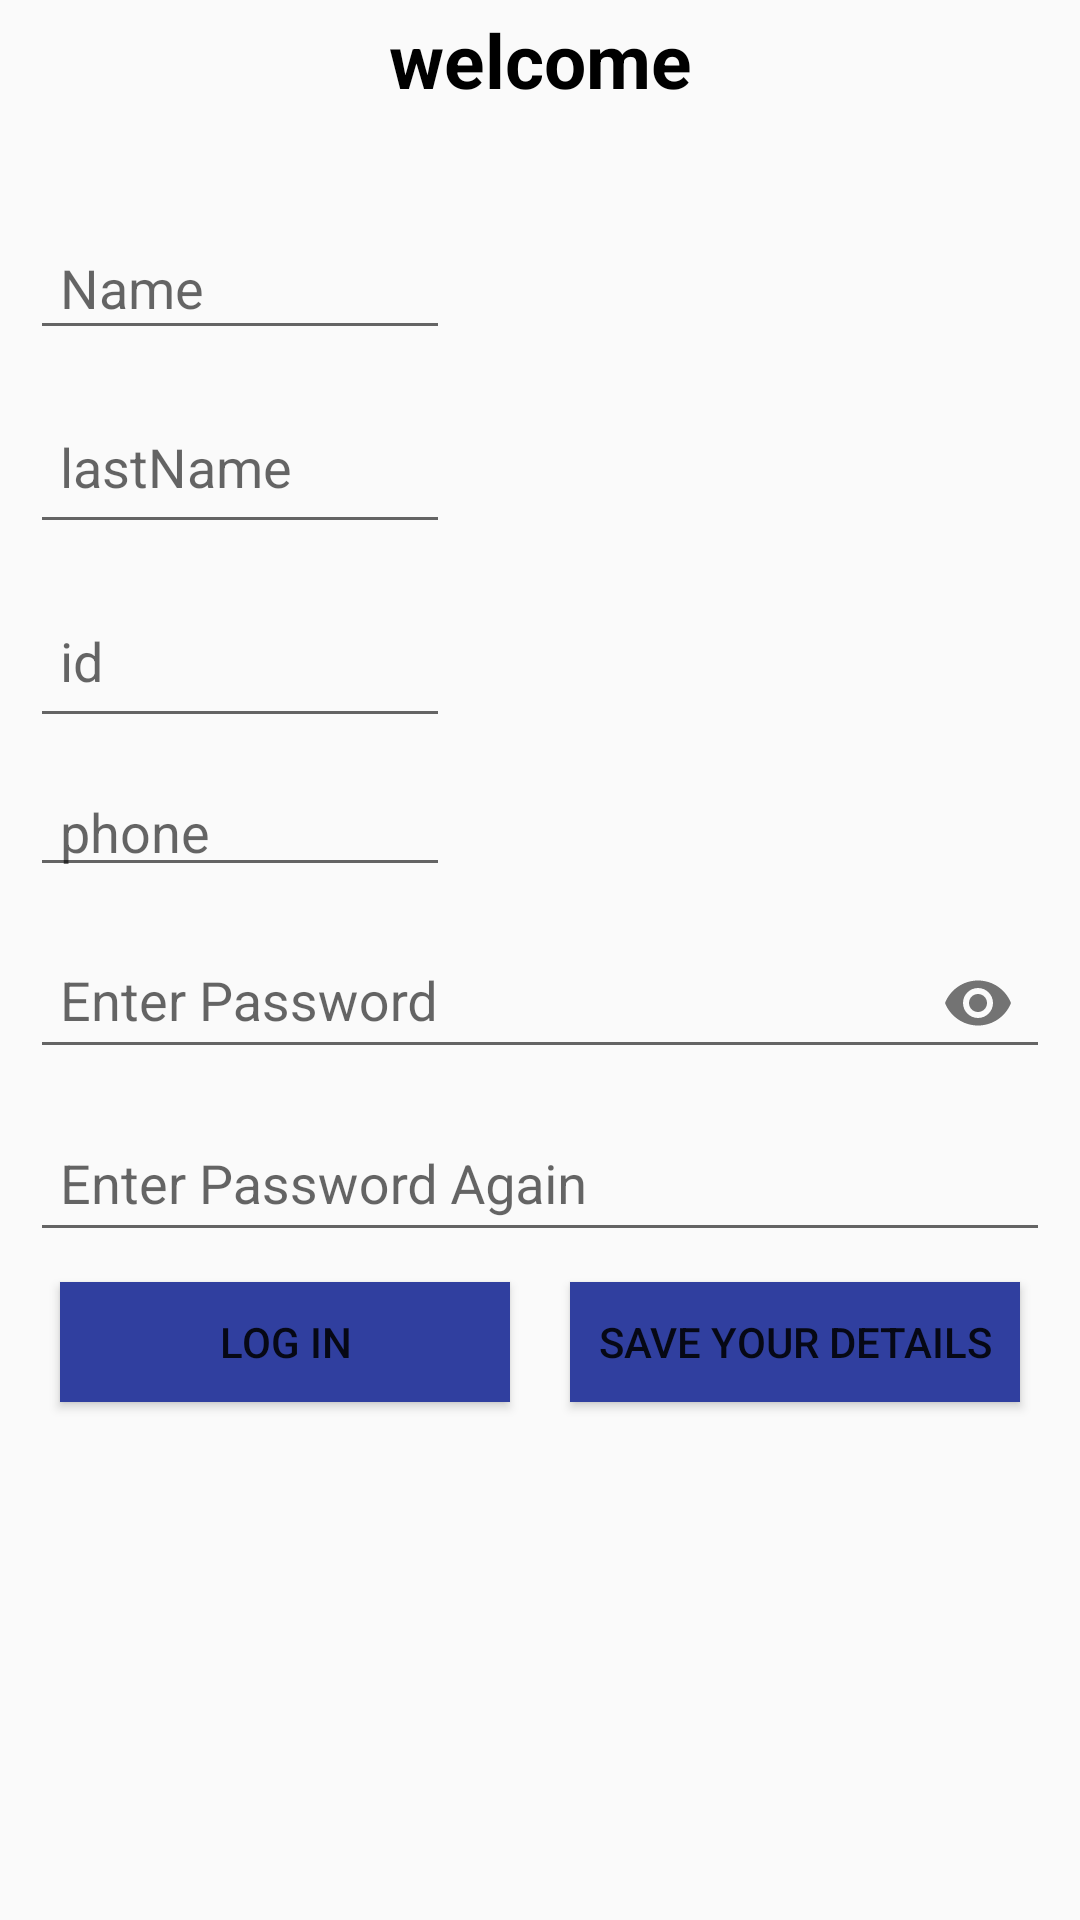

Here is an Android app screen rendered from its layout file. Give the layout XML and the strings, colors and styles it references.
<!-- AndroidManifest.xml: application theme AppTheme -->
<!-- res/layout/activity_main.xml -->
<?xml version="1.0" encoding="utf-8"?>
<LinearLayout xmlns:android="http://schemas.android.com/apk/res/android"
    android:layout_width="match_parent"
    android:layout_height="match_parent"
    xmlns:app="http://schemas.android.com/apk/res-auto"
    android:orientation="vertical"
    android:weightSum="1">

    <TextView
        android:id="@+id/textView"
        android:layout_width="match_parent"
        android:layout_height="40dp"
        style="@style/titles"
        android:text="welcome"
         />

    <ScrollView
        android:layout_width="match_parent"
        android:layout_height="match_parent">

        <LinearLayout
            android:layout_width="match_parent"
            android:layout_height="match_parent"
            android:layout_margin="10dp"
            android:orientation="vertical">

            <android.support.design.widget.TextInputLayout
                android:id="@+id/Input_Name"
                android:layout_width="wrap_content"
                android:layout_height="wrap_content"
                app:hintTextAppearance="@style/TextAppearence.App.TextInputLayout">

                <EditText
                    android:id="@+id/name"
                    android:layout_width="140dp"
                    android:layout_height="40dp"
                    android:layout_marginTop="60dp"
                    android:ems="10"
                    android:hint="Name"
                    android:inputType="textPersonName"
                    android:padding="10dp"/>
            </android.support.design.widget.TextInputLayout>

            <android.support.design.widget.TextInputLayout
                android:id="@+id/Input_Last"
                android:layout_width="wrap_content"
                android:layout_height="wrap_content"
                app:hintTextAppearance="@style/TextAppearence.App.TextInputLayout">

                <EditText
                    android:id="@+id/lastName"
                    android:layout_width="140dp"
                    android:layout_height="50dp"
                    android:layout_marginTop="20dp"
                    android:ems="10"
                    android:hint="lastName"
                    android:inputType="textPersonName"
                    android:padding="10dp"/>
            </android.support.design.widget.TextInputLayout>

            <android.support.design.widget.TextInputLayout
                android:id="@+id/Input_id"
                android:layout_width="wrap_content"
                android:layout_height="wrap_content"
                app:hintTextAppearance="@style/TextAppearence.App.TextInputLayout">

                <EditText
                    android:id="@+id/id"
                    android:layout_width="140dp"
                    android:layout_height="50dp"
                    android:layout_marginTop="30dp"
                    android:ems="10"
                    android:hint="id"
                    android:inputType="number"
                    android:padding="10dp"/>
            </android.support.design.widget.TextInputLayout>

            <android.support.design.widget.TextInputLayout
                android:id="@+id/Input_phone"
                android:layout_width="wrap_content"
                android:layout_height="wrap_content"
                app:hintTextAppearance="@style/TextAppearence.App.TextInputLayout">

                <EditText
                    android:id="@+id/phone"
                    android:layout_width="140dp"
                    android:layout_height="35dp"
                    android:layout_marginTop="30dp"
                    android:ems="10"
                    android:hint="phone"
                    android:inputType="number"
                    android:padding="10dp"/>
            </android.support.design.widget.TextInputLayout>

            <android.support.design.widget.TextInputLayout
                android:id="@+id/Input_pass"
                android:layout_width="match_parent"
                android:layout_height="wrap_content"
                app:hintTextAppearance="@style/TextAppearence.App.TextInputLayout"
                app:passwordToggleEnabled="true">

                <EditText
                    android:id="@+id/Pass"
                    android:layout_width="match_parent"
                    android:layout_height="wrap_content"
                    android:layout_marginTop="10dp"
                    android:hint="Enter Password"
                    android:inputType="textPassword"
                    android:padding="10dp"

                    />
            </android.support.design.widget.TextInputLayout>

            <android.support.design.widget.TextInputLayout
                android:id="@+id/Input_pass2"
                android:layout_width="match_parent"
                android:layout_height="wrap_content"
                app:hintTextAppearance="@style/TextAppearence.App.TextInputLayout">

                <EditText
                    android:id="@+id/Pass2"
                    android:layout_width="match_parent"
                    android:layout_height="wrap_content"
                    android:layout_marginTop="10dp"
                    android:hint="Enter Password Again"
                    android:inputType="textPassword"
                    android:padding="10dp"

                    />

            </android.support.design.widget.TextInputLayout>

<LinearLayout
    android:layout_width="match_parent"
    android:layout_height="wrap_content"
    android:orientation="horizontal">

    <Button
        android:id="@+id/button2"
        style="@style/btn_begin"
        android:text="log in"
        android:layout_weight="1"
        />

    <Button

        android:id="@+id/button"
        style="@style/btn_begin"
        android:text="save your details"
        android:layout_weight="1"
        />
</LinearLayout>

        </LinearLayout>
    </ScrollView>

</LinearLayout>
<!-- resources referenced by this layout -->
<resources>
  <style name="TextAppearence.App.TextInputLayout" parent="@android:style/TextAppearance">
          <item name="colorControlHighlight">@color/black</item>
          <item name="colorAccent">@color/black</item>
          <item name="android:textColorHint">@color/black</item>
          <item name="android:textColor">@color/black</item>
          <item name="colorControlNormal">@color/black</item>
          <item name="colorControlActivated">@color/black</item>
      </style>
  <style name="btn_begin" parent="Base.TextAppearance.AppCompat.Button">
          <item name="android:layout_gravity">center</item>
          <item name="android:layout_margin">10dp</item>
          <item name="android:background">@color/colorPrimaryDark</item>
          <item name="android:layout_width">150dp</item>
          <item name="android:layout_height">40dp</item>
      </style>
  <style name="titles">
          <item name="android:textColor">@color/black</item>
          <item name="android:textSize">25dp</item>
          <item name="android:textStyle">bold</item>
          <item name="android:layout_marginBottom">12dp</item>
          <item name="android:gravity">center</item>
      </style>
  <style name="AppTheme" parent="Theme.AppCompat.Light.DarkActionBar">
          
          <item name="colorPrimary">@color/colorPrimary</item>
          <item name="colorPrimaryDark">@color/colorPrimaryDark</item>
          <item name="colorAccent">@color/colorAccent</item>
      </style>
  <color name="black">#000</color>
  <color name="colorPrimaryDark">#303F9F</color>
  <color name="colorPrimary">#3F51B5</color>
  <color name="colorAccent">#FF4081</color>
</resources>
